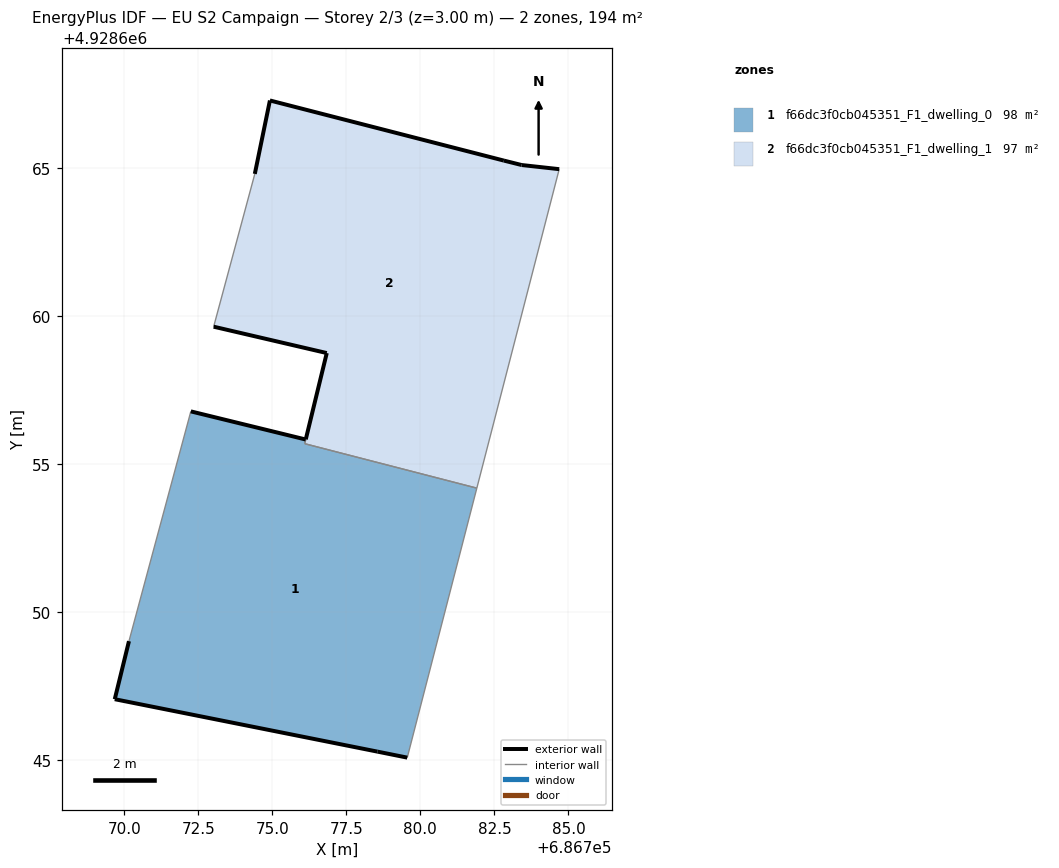
=== STOREY PLAN SPEC (per zone: floor XY polygon, exterior-wall plan segments, windows/doors) ===
zone 1: f66dc3f0cb045351_F1_dwelling_0  (97.7 m²)
  floor: (686779.56, 4928645.08) (686781.91, 4928654.18) (686776.09, 4928655.68) (686776.13, 4928655.82) (686772.25, 4928656.77) (686772.22, 4928656.68) (686770.16, 4928649.01) (686769.68, 4928647.05) (686778.55, 4928645.28)
  exterior wall: (686779.56, 4928645.08) – (686778.55, 4928645.28)  [1.0 m]
  exterior wall: (686778.55, 4928645.28) – (686769.68, 4928647.05)  [9.0 m]
  exterior wall: (686769.68, 4928647.05) – (686770.16, 4928649.01)  [2.0 m]
  exterior wall: (686772.25, 4928656.77) – (686776.13, 4928655.82)  [4.0 m]
  interior walls: 5
zone 2: f66dc3f0cb045351_F1_dwelling_1  (96.8 m²)
  floor: (686781.91, 4928654.18) (686784.69, 4928664.95) (686783.42, 4928665.09) (686782.82, 4928665.24) (686774.92, 4928667.27) (686774.41, 4928664.79) (686773.02, 4928659.63) (686776.84, 4928658.74) (686776.13, 4928655.83) (686776.09, 4928655.68)
  exterior wall: (686776.13, 4928655.83) – (686776.84, 4928658.74)  [3.0 m]
  exterior wall: (686776.84, 4928658.74) – (686773.02, 4928659.63)  [3.9 m]
  exterior wall: (686774.41, 4928664.79) – (686774.92, 4928667.27)  [2.5 m]
  exterior wall: (686774.92, 4928667.27) – (686782.82, 4928665.24)  [8.2 m]
  exterior wall: (686782.82, 4928665.24) – (686783.42, 4928665.09)  [0.6 m]
  exterior wall: (686783.42, 4928665.09) – (686784.69, 4928664.95)  [1.3 m]
  interior walls: 4

=== DERIVED (storey summary) ===
Building: EU S2 Campaign
Storey: 2 of 3  (floor level z = 3.00 m)
Storey gross floor area: 194.5 m²
Zones on this storey: 2
  - f66dc3f0cb045351_F1_dwelling_0: floor 97.7 m²; exterior wall 16.1 m (48.3 m²); WWR 0.0%
  - f66dc3f0cb045351_F1_dwelling_1: floor 96.8 m²; exterior wall 19.5 m (58.5 m²); WWR 0.0%
Zone adjacency (shared interzone walls):
  - f66dc3f0cb045351_F1_dwelling_0 ↔ f66dc3f0cb045351_F1_dwelling_1